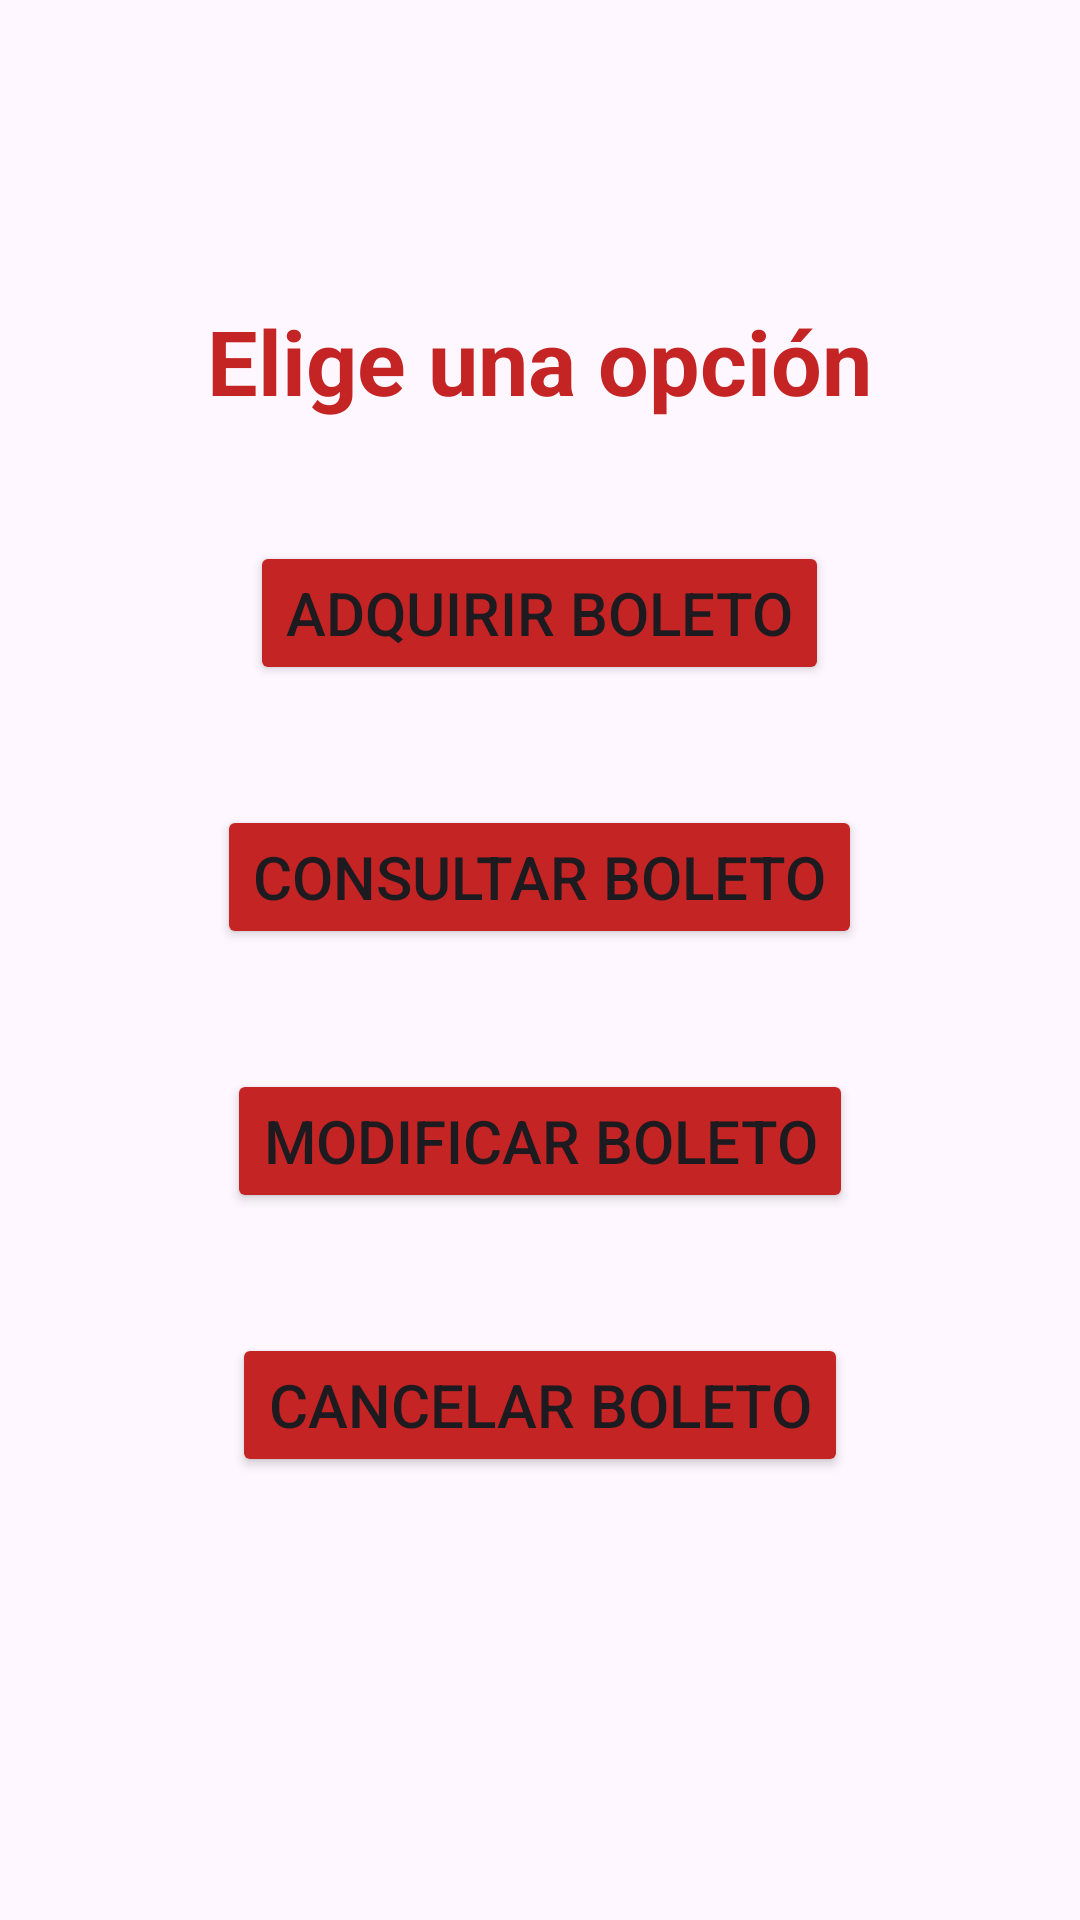

Produce the Android XML layout that renders to this screen, including the resource entries it uses.
<!-- AndroidManifest.xml: application theme Theme.ADO_KR -->
<!-- res/layout/activity_menu.xml -->
<?xml version="1.0" encoding="utf-8"?>
<RelativeLayout xmlns:android="http://schemas.android.com/apk/res/android"
    xmlns:app="http://schemas.android.com/apk/res-auto"
    xmlns:tools="http://schemas.android.com/tools"
    android:id="@+id/main"
    android:layout_width="match_parent"
    android:layout_height="match_parent"
    tools:context=".Menu">

    <LinearLayout
        android:layout_width="match_parent"
        android:layout_height="match_parent"
        android:gravity="center_horizontal"
        android:orientation="vertical">
        <TextView
            android:layout_width="wrap_content"
            android:layout_height="wrap_content"
            android:layout_marginTop="100dp"
            android:textSize="30sp"
            android:textStyle="bold"
            android:text="Elige una opción"
            android:textColor="#C52424"
            android:layout_marginBottom="40dp"/>
        <Button
            android:layout_width="wrap_content"
            android:layout_height="wrap_content"
            android:layout_marginBottom="40dp"
            android:id="@+id/Vender"
            android:backgroundTint="#C52424"
            android:text="Adquirir boleto"
            android:textSize="20dp"/>
        <Button
            android:layout_width="wrap_content"
            android:layout_height="wrap_content"
            android:layout_marginBottom="40dp"
            android:id="@+id/Consulta"
            android:backgroundTint="#C52424"
            android:text="Consultar boleto"
            android:textSize="20dp"/>
        <Button
            android:layout_width="wrap_content"
            android:layout_height="wrap_content"
            android:layout_marginBottom="40dp"
            android:id="@+id/Actualizar"
            android:backgroundTint="#C52424"
            android:text="Modificar boleto"
            android:textSize="20dp"/>
        <Button
            android:layout_width="wrap_content"
            android:layout_height="wrap_content"
            android:id="@+id/Eliminar"
            android:backgroundTint="#C52424"
            android:text="Cancelar boleto"
            android:textSize="20dp"/>
    </LinearLayout>

</RelativeLayout>
<!-- resources referenced by this layout -->
<resources>
  <style name="Theme.ADO_KR" parent="Base.Theme.ADO_KR" />
  <style name="Base.Theme.ADO_KR" parent="Theme.Material3.DayNight.NoActionBar">
          
          
      </style>
</resources>
